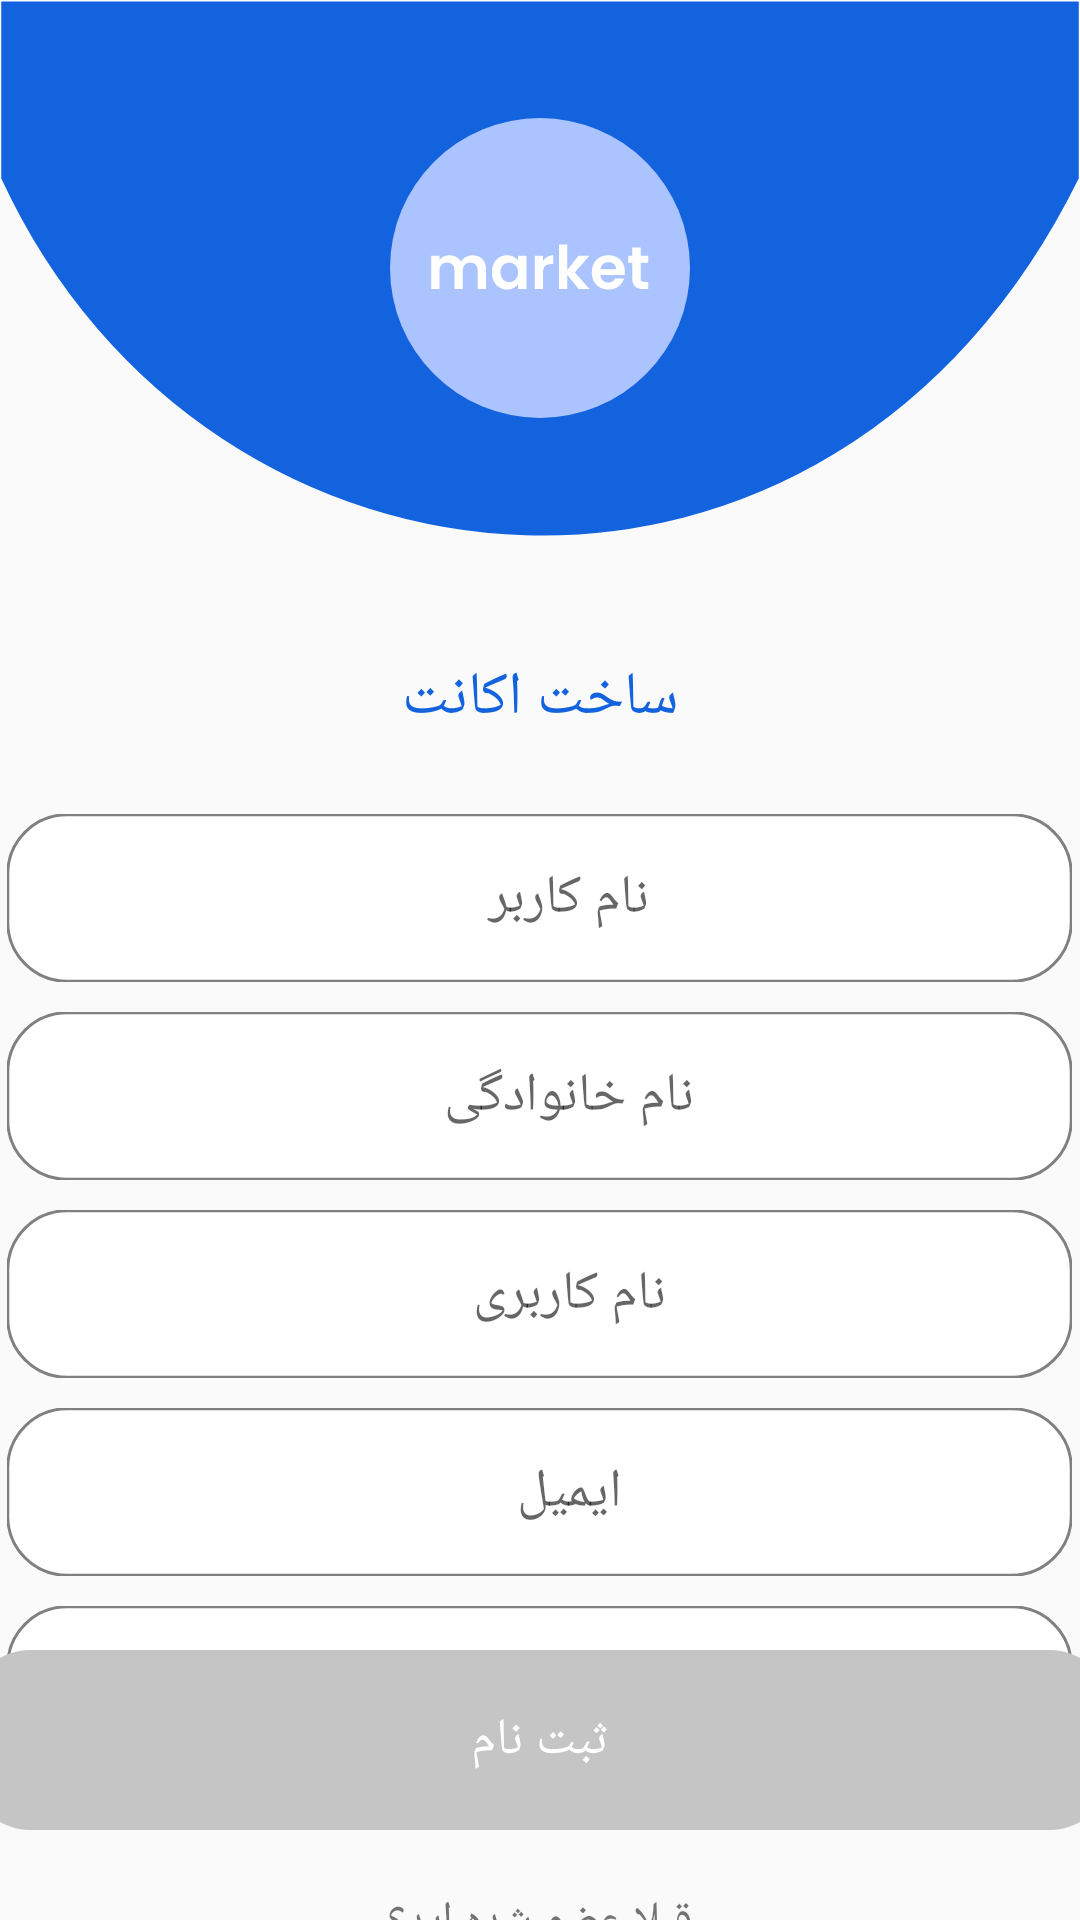

Android layout source for this screen:
<!-- AndroidManifest.xml: activity theme Splash -->
<!-- res/layout/activity_sign_up.xml -->
<?xml version="1.0" encoding="utf-8"?>
<layout xmlns:android="http://schemas.android.com/apk/res/android"
    xmlns:app="http://schemas.android.com/apk/res-auto"
    xmlns:tools="http://schemas.android.com/tools">

    <data>

    </data>

    <androidx.constraintlayout.widget.ConstraintLayout
        android:layout_width="match_parent"
        android:layout_height="match_parent"
        tools:context=".ui.auth.SignUpActivity">

        <View
            android:id="@+id/view"
            android:layout_width="match_parent"
            android:layout_height="179dp"
            android:background="@drawable/title_blue"
            app:layout_constraintEnd_toEndOf="parent"
            app:layout_constraintStart_toStartOf="parent"
            app:layout_constraintTop_toTopOf="parent" />

        <View
            android:id="@+id/arrow_back"
            android:layout_width="24dp"
            android:layout_height="24dp"
            android:layout_marginEnd="30dp"
            android:layout_marginBottom="100dp"
            android:backgroundTint="@color/white"
            android:background="@drawable/arrow_right"
            app:layout_constraintBottom_toBottomOf="@+id/view"
            app:layout_constraintEnd_toEndOf="parent" />





        <androidx.appcompat.widget.LinearLayoutCompat
            android:id="@+id/linearLayoutCompat"
            android:layout_width="match_parent"
            android:layout_height="wrap_content"
            android:layout_marginBottom="20dp"
            android:layout_marginTop="40dp"
            android:gravity="center"
            android:orientation="vertical"
            app:layout_constraintEnd_toEndOf="parent"
            app:layout_constraintHorizontal_bias="0.0"
            app:layout_constraintStart_toStartOf="parent"
            app:layout_constraintTop_toBottomOf="@+id/view">

            <com.google.android.material.textview.MaterialTextView
                android:id="@+id/textView6"
                android:layout_width="wrap_content"
                android:layout_height="wrap_content"
                android:layout_marginBottom="20dp"
                android:fontFamily="@font/shabnam_bold"
                android:text="@string/create_acc"
                android:textColor="@color/primarycolor"
                android:textSize="20sp" />

            <androidx.appcompat.widget.LinearLayoutCompat
                android:layout_width="match_parent"
                android:layout_height="match_parent"
                android:gravity="center"
                android:orientation="vertical">

                <androidx.appcompat.widget.AppCompatEditText
                    android:id="@+id/et_f_name"
                    android:layout_width="355dp"
                    android:layout_height="56dp"
                    android:layout_margin="5dp"
                    android:background="@drawable/edit_text"
                    android:hint="@string/name"
                    android:inputType="text"
                    android:paddingStart="30dp"
                    android:paddingEnd="10dp"
                    android:textAlignment="center"
                    tools:targetApi="m" />

                <androidx.appcompat.widget.AppCompatEditText
                    android:id="@+id/et_l_name"
                    android:layout_width="355dp"
                    android:layout_height="56dp"
                    android:layout_margin="5dp"
                    android:textAlignment="center"
                    android:background="@drawable/edit_text"
                    android:hint="@string/last_name"
                    android:inputType="text"
                    android:paddingStart="30dp"
                    android:paddingEnd="10dp"
                    tools:targetApi="m" />

                <androidx.appcompat.widget.AppCompatEditText
                    android:id="@+id/et_username"
                    android:layout_width="355dp"
                    android:layout_height="56dp"
                    android:layout_margin="5dp"
                    android:textAlignment="center"
                    android:background="@drawable/edit_text"
                    android:hint="@string/username"
                    android:inputType="text"
                    android:paddingStart="30dp"
                    android:paddingEnd="10dp"
                    tools:targetApi="m" />

                <androidx.appcompat.widget.AppCompatEditText
                    android:id="@+id/et_email"
                    android:layout_width="355dp"
                    android:layout_height="56dp"
                    android:layout_margin="5dp"
                    android:textAlignment="center"
                    android:background="@drawable/edit_text"
                    android:hint="@string/email"
                    android:inputType="textEmailAddress"
                    android:paddingStart="30dp"
                    android:paddingEnd="10dp"
                    tools:targetApi="m" />

                <androidx.appcompat.widget.AppCompatEditText
                    android:id="@+id/et_pw"
                    android:layout_width="355dp"
                    android:layout_height="56dp"
                    android:layout_margin="5dp"
                    android:textAlignment="center"
                    android:background="@drawable/edit_text"
                    android:hint="@string/password"
                    android:inputType="textPassword"
                    android:paddingStart="30dp"
                    android:paddingEnd="10dp"
                    tools:targetApi="m" />
            </androidx.appcompat.widget.LinearLayoutCompat>


        </androidx.appcompat.widget.LinearLayoutCompat>


        <androidx.appcompat.widget.LinearLayoutCompat
            android:layout_width="match_parent"
            android:layout_height="wrap_content"
            android:gravity="center"
            android:orientation="vertical"
            app:layout_constraintBottom_toBottomOf="parent"
            app:layout_constraintEnd_toEndOf="parent"
            app:layout_constraintStart_toStartOf="parent"
            app:layout_constraintTop_toBottomOf="@+id/linearLayoutCompat"
>

            <androidx.appcompat.widget.AppCompatButton
                android:id="@+id/btn_sign_up"
                android:layout_width="380dp"
                android:layout_height="60dp"
                android:layout_marginBottom="20dp"
                android:background="@drawable/style_btn_gray"
                android:fontFamily="@font/shabnam_bold"
                android:text="@string/signup"
                android:textColor="@color/white"
                android:textSize="17sp"
                app:layout_constraintBottom_toTopOf="@+id/textView8"
                app:layout_constraintEnd_toEndOf="parent"
                app:layout_constraintHorizontal_bias="0.516"
                app:layout_constraintStart_toStartOf="parent" />

            <TextView
                android:layout_width="wrap_content"
                android:layout_height="wrap_content"
                android:fontFamily="@font/shabnam"
                android:text="@string/do_you_have_acc"
                android:textSize="15sp"/>

            <TextView
                android:id="@+id/tv_sign_in"
                android:layout_width="wrap_content"
                android:layout_height="wrap_content"
                android:layout_marginBottom="16dp"
                android:fontFamily="@font/shabnam"
                android:text="@string/sign_in"
                android:textColor="@color/primarycolor"
                android:textSize="15sp"/>

        </androidx.appcompat.widget.LinearLayoutCompat>


    </androidx.constraintlayout.widget.ConstraintLayout>
</layout>
<!-- resources referenced by this layout -->
<resources>
  <color name="primarycolor">#1363DF</color>
  <color name="white">#FFFFFFFF</color>
  <!-- drawable edit_text (drawable) -->
  <vector xmlns:android="http://schemas.android.com/apk/res/android"
      android:width="355dp"
      android:height="56dp"
      android:viewportWidth="355"
      android:viewportHeight="56">
      <path
          android:fillColor="#FFFFFFFF"
          android:strokeColor="#808080"
          android:strokeWidth="1"
          android:pathData="M0.25 20c0-10.91 8.84-19.75 19.75-19.75h315c10.91 0 19.75 8.84 19.75 19.75v16c0 10.91-8.84 19.75-19.75 19.75h-315c-10.91 0-19.75-8.84-19.75-19.75z"/>
  </vector>
  <!-- drawable style_btn_gray (drawable) -->
  <vector xmlns:android="http://schemas.android.com/apk/res/android"
      android:width="380dp"
      android:height="60dp"
      android:viewportWidth="380"
      android:viewportHeight="60">
      <path
          android:fillColor="#FFC4C5C4"
          android:pathData="M0 20c0-11.05 8.95-20 20-20h340c11.05 0 20 8.95 20 20v20c0 11.05-8.95 20-20 20h-340c-11.05 0-20-8.95-20-20z"/>
  </vector>
  <!-- drawable title_blue (drawable) -->
  <?xml version="1.0" encoding="utf-8"?>
  <layer-list xmlns:android="http://schemas.android.com/apk/res/android">
  
      <item android:drawable="@drawable/vector_blue"/>
      <item android:drawable="@drawable/three_shape_logo"
          android:gravity="center"
          />
      <item android:drawable="@drawable/second_text_logo"
          android:gravity="center"/>
  
  </layer-list>
  <string name="create_acc">ساخت اکانت</string>
  <string name="do_you_have_acc">قبلا عضو شده اید؟</string>
  <string name="email">ایمیل</string>
  <string name="last_name">نام خانوادگی</string>
  <string name="name">نام کاربر</string>
  <string name="password">کلمه عبور</string>
  <string name="sign_in">ورود</string>
  <string name="signup">ثبت نام</string>
  <string name="username">نام کاربری</string>
  <style name="Splash" parent="Theme.AppCompat.Light.NoActionBar">
          <item name="colorPrimary">@color/purple_500</item>
          <item name="colorAccent">@color/teal_200</item>
          <item name="android:forceDarkAllowed" tools:targetApi="q">false</item>
          <item name="android:statusBarColor">@color/black</item>
          <item name="android:navigationBarColor">@color/black</item>
          <item name="android:windowLightStatusBar" tools:targetApi="m">false</item>
          <item name="android:windowLightNavigationBar" tools:targetApi="o_mr1">false</item>
          <item name="android:windowLayoutInDisplayCutoutMode" tools:targetApi="o_mr1">shortEdges
          </item>
          <item name="android:windowTranslucentStatus">false</item>
          <item name="android:windowTranslucentNavigation">false</item>
      </style>
  <!-- drawable vector_blue (drawable) -->
  <vector xmlns:android="http://schemas.android.com/apk/res/android"
      android:width="430dp"
      android:height="181dp"
      android:viewportWidth="430"
      android:viewportHeight="181">
      <path
          android:fillColor="#FF1363DF"
          android:strokeColor="#FF1363DF"
          android:strokeWidth="1"
          android:pathData="M1 60V1h428v59C330.88 228.47 83.6 211.3 1 60Z"/>
  </vector>
  <!-- drawable three_shape_logo (drawable) -->
  <?xml version="1.0" encoding="utf-8"?>
  <shape xmlns:android="http://schemas.android.com/apk/res/android"
      android:shape="oval">
  
      <solid android:color="#abc4ff" />
  
      <size
          android:width="100dp"
          android:height="100dp" />
  
  </shape>
  <!-- drawable second_text_logo: vector/xml drawable (drawable, 2374 chars, omitted) -->
  <color name="purple_500">#FF6200EE</color>
  <color name="teal_200">#FF03DAC5</color>
  <color name="black">#FF000000</color>
</resources>
